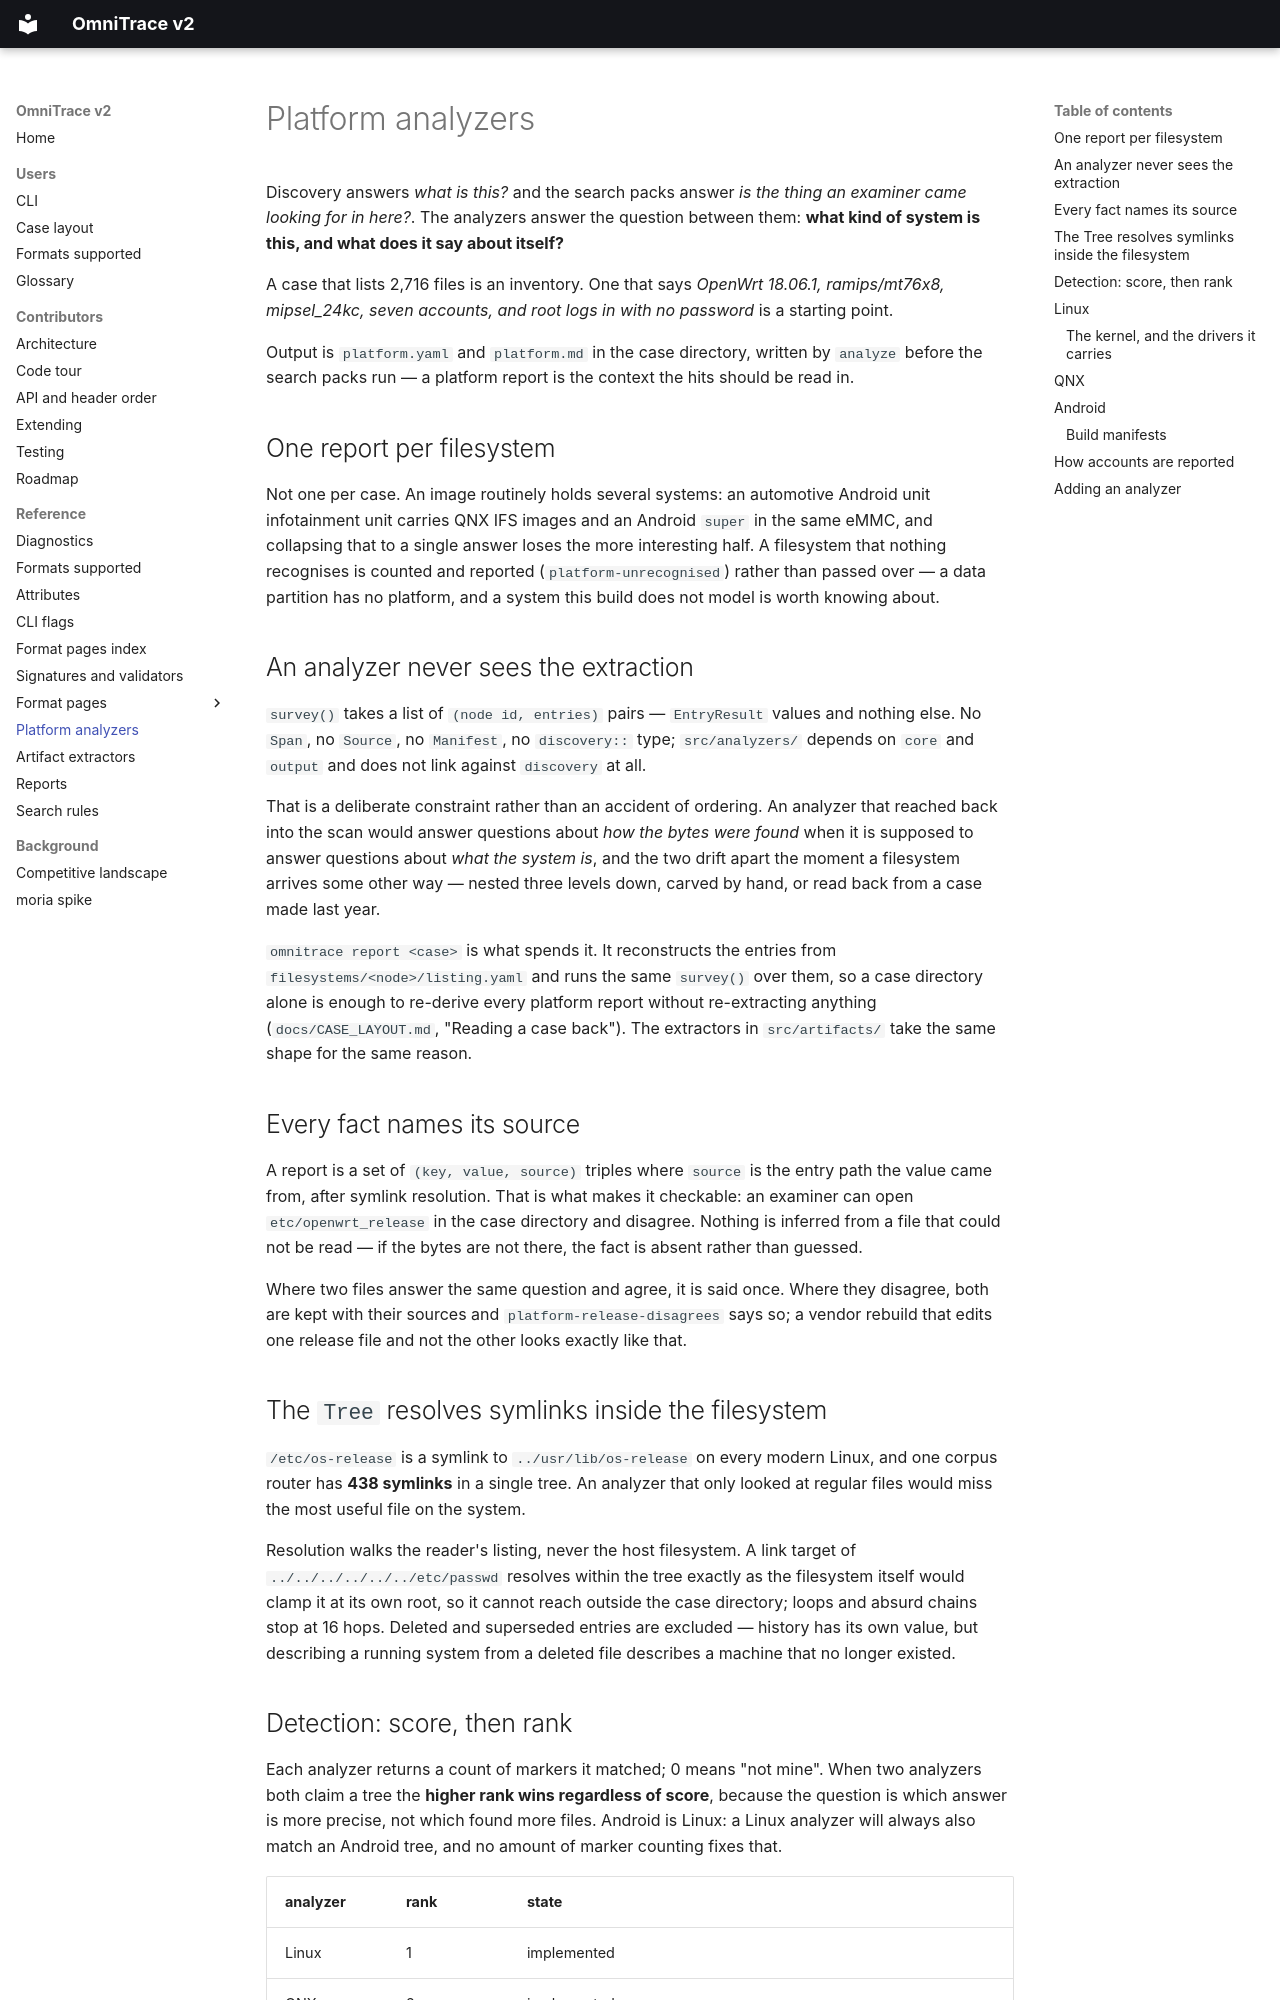

repository: wrongbaud/omnitrace · page: ANALYZERS/index.html · generator: mkdocs

# Platform analyzers

Discovery answers *what is this?* and the search packs answer *is the thing an
examiner came looking for in here?*. The analyzers answer the question between
them: **what kind of system is this, and what does it say about itself?**

A case that lists 2,716 files is an inventory. One that says *OpenWrt 18.06.1,
ramips/mt76x8, mipsel_24kc, seven accounts, and root logs in with no password*
is a starting point.

Output is `platform.yaml` and `platform.md` in the case directory, written by
`analyze` before the search packs run — a platform report is the context the
hits should be read in.

## One report per filesystem

Not one per case. An image routinely holds several systems: an automotive Android unit infotainment
unit carries QNX IFS images and an Android `super` in the same eMMC, and
collapsing that to a single answer loses the more interesting half. A
filesystem that nothing recognises is counted and reported
(`platform-unrecognised`) rather than passed over — a data partition has no
platform, and a system this build does not model is worth knowing about.

## An analyzer never sees the extraction

`survey()` takes a list of `(node id, entries)` pairs — `EntryResult` values
and nothing else. No `Span`, no `Source`, no `Manifest`, no `discovery::`
type; `src/analyzers/` depends on `core` and `output` and does not link
against `discovery` at all.

That is a deliberate constraint rather than an accident of ordering. An
analyzer that reached back into the scan would answer questions about *how the
bytes were found* when it is supposed to answer questions about *what the
system is*, and the two drift apart the moment a filesystem arrives some other
way — nested three levels down, carved by hand, or read back from a case made
last year.

`omnitrace report <case>` is what spends it. It reconstructs the entries from
`filesystems/<node>/listing.yaml` and runs the same `survey()` over them, so a
case directory alone is enough to re-derive every platform report without
re-extracting anything (`docs/CASE_LAYOUT.md`, "Reading a case back"). The
extractors in `src/artifacts/` take the same shape for the same reason.

## Every fact names its source

A report is a set of `(key, value, source)` triples where `source` is the entry
path the value came from, after symlink resolution. That is what makes it
checkable: an examiner can open `etc/openwrt_release` in the case directory and
disagree. Nothing is inferred from a file that could not be read — if the bytes
are not there, the fact is absent rather than guessed.

Where two files answer the same question and agree, it is said once. Where they
disagree, both are kept with their sources and
`platform-release-disagrees` says so; a vendor rebuild that edits one release
file and not the other looks exactly like that.

## The `Tree` resolves symlinks inside the filesystem

`/etc/os-release` is a symlink to `../usr/lib/os-release` on every modern
Linux, and one corpus router has **438 symlinks** in a single tree. An analyzer
that only looked at regular files would miss the most useful file on the
system.

Resolution walks the reader's listing, never the host filesystem. A link target
of `../../../../../../etc/passwd` resolves within the tree exactly as the
filesystem itself would clamp it at its own root, so it cannot reach outside
the case directory; loops and absurd chains stop at 16 hops. Deleted and
superseded entries are excluded — history has its own value, but describing a
running system from a deleted file describes a machine that no longer existed.
